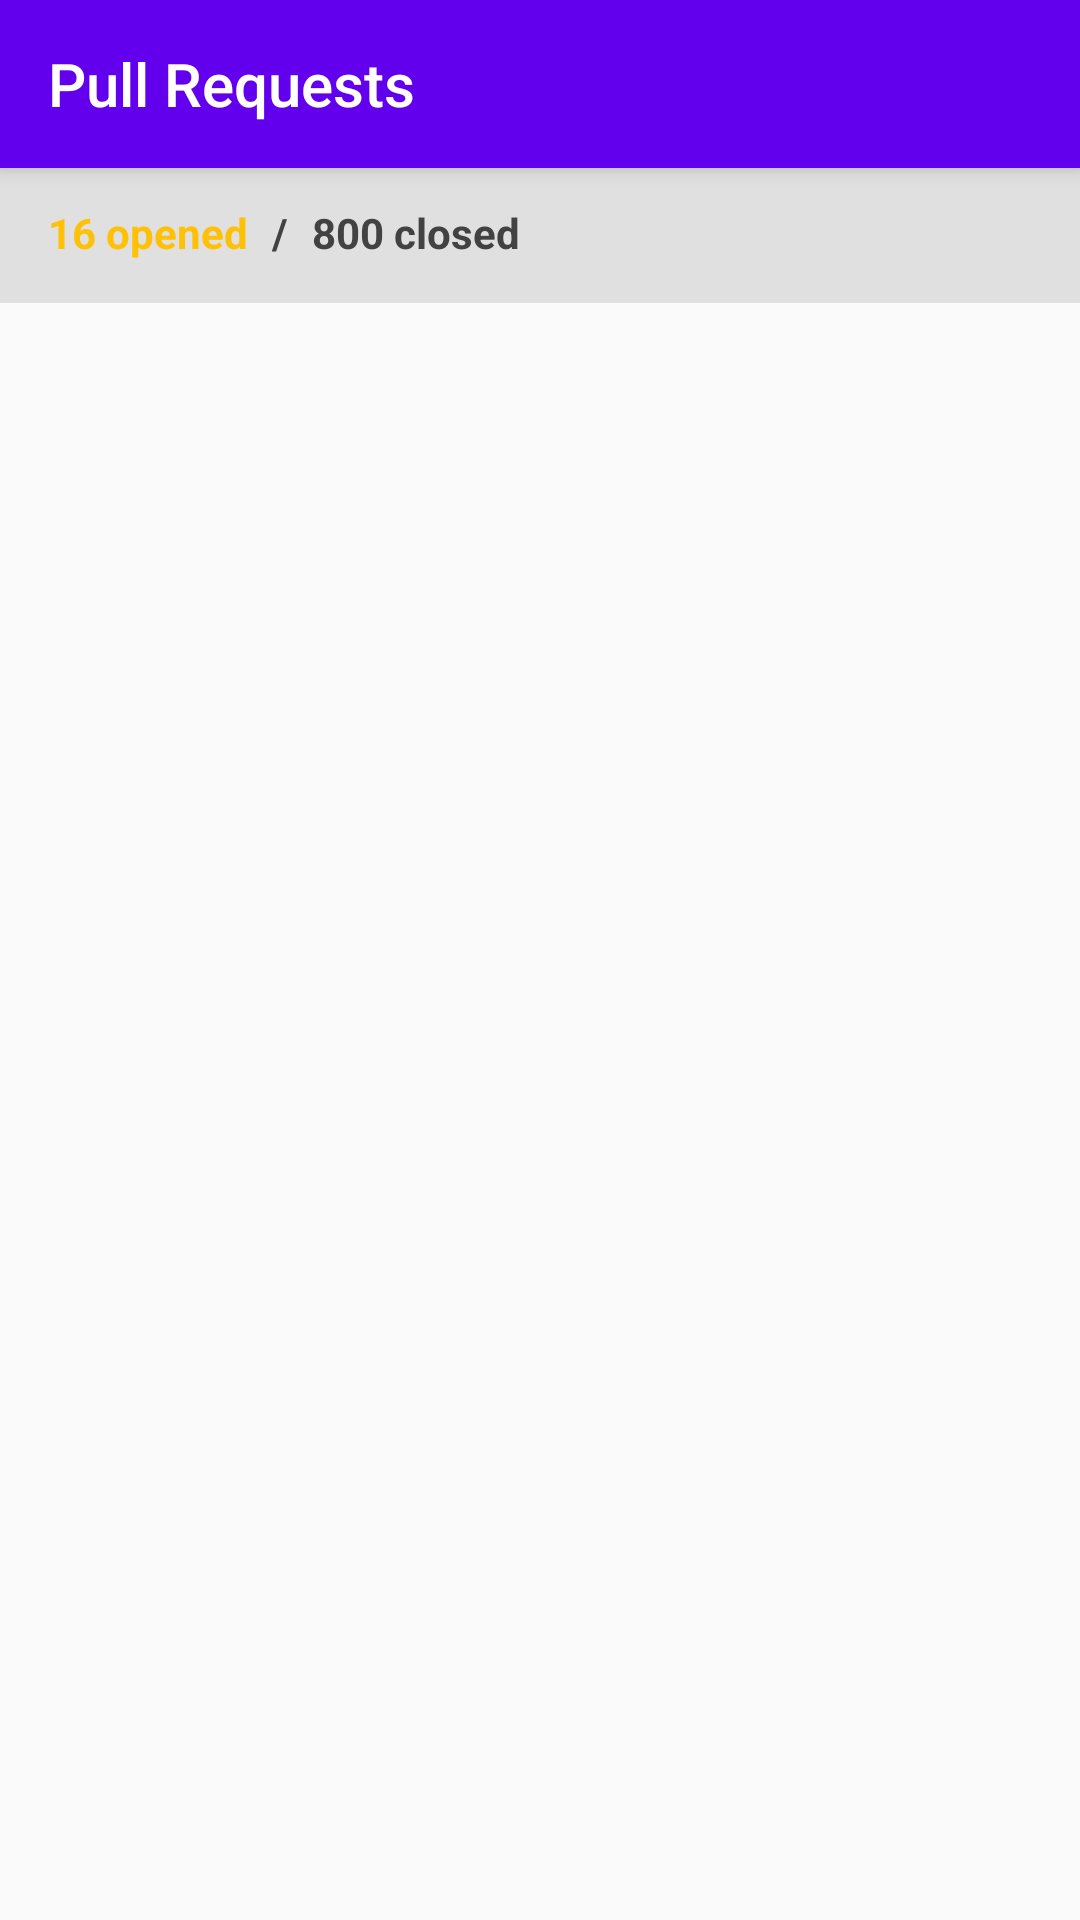

Layout XML and referenced resources for this Android screen:
<!-- AndroidManifest.xml: application theme Theme.Gitpop -->
<!-- res/layout/pull_request_activity.xml -->
<?xml version="1.0" encoding="utf-8"?>
<androidx.constraintlayout.widget.ConstraintLayout xmlns:android="http://schemas.android.com/apk/res/android"
    xmlns:app="http://schemas.android.com/apk/res-auto"
    xmlns:tools="http://schemas.android.com/tools"
    android:layout_width="match_parent"
    android:layout_height="match_parent"
    tools:context=".activities.PullRequestActivity"
    tools:viewBindingIgnore="true">

    <androidx.appcompat.widget.Toolbar
        android:id="@+id/toolbar_pullrequest"
        android:layout_width="match_parent"
        android:layout_height="?attr/actionBarSize"
        android:background="?attr/colorPrimary"
        android:elevation="4dp"
        android:theme="@style/ThemeOverlay.AppCompat.Dark.ActionBar"
        app:layout_constraintEnd_toEndOf="parent"
        app:layout_constraintStart_toStartOf="parent"
        app:layout_constraintTop_toTopOf="parent"
        app:navigationIcon="@drawable/ic_back"
        app:popupTheme="@style/ThemeOverlay.AppCompat.Light"
        app:title="@string/title_pullrequest" />

    <androidx.recyclerview.widget.RecyclerView
        android:id='@+id/recycle_view_pullrequest_list'
        android:layout_width="match_parent"
        android:layout_height="0dp"
        android:orientation="vertical"
        app:layoutManager="androidx.recyclerview.widget.LinearLayoutManager"
        app:layout_constraintBottom_toBottomOf="parent"
        app:layout_constraintEnd_toEndOf="parent"
        app:layout_constraintStart_toStartOf="parent"
        app:layout_constraintTop_toBottomOf="@+id/toolbar_opend_closed"
        app:spanCount="3"
        tools:itemCount="10"
        tools:listitem="@layout/item_pullrequest">
    </androidx.recyclerview.widget.RecyclerView>

    <androidx.appcompat.widget.Toolbar
        android:id="@+id/toolbar_opend_closed"
        android:layout_width="0dp"
        android:layout_height="45dp"
        android:background="@color/colorGray"
        android:minHeight="?attr/actionBarSize"
        android:theme="?attr/actionBarTheme"
        app:layout_constraintEnd_toEndOf="parent"
        app:layout_constraintStart_toStartOf="parent"
        app:layout_constraintTop_toBottomOf="@+id/toolbar_pullrequest" />

    <TextView
        android:id="@+id/textView"
        android:layout_width="wrap_content"
        android:layout_height="wrap_content"
        android:layout_marginStart="16dp"
        android:layout_marginTop="12dp"
        android:layout_marginEnd="8dp"
        android:text="16 opened"
        android:textColor="@color/colorYellow"
        android:textStyle="bold"
        app:layout_constraintEnd_toStartOf="@+id/textView2"
        app:layout_constraintStart_toStartOf="@+id/toolbar_opend_closed"
        app:layout_constraintTop_toTopOf="@+id/toolbar_opend_closed" />

    <TextView
        android:id="@+id/textView2"
        android:layout_width="wrap_content"
        android:layout_height="wrap_content"
        android:layout_marginStart="8dp"
        android:layout_marginTop="12dp"
        android:text="/"
        android:textColor="@color/colorPrimary"
        android:textStyle="bold"
        app:layout_constraintStart_toEndOf="@+id/textView"
        app:layout_constraintTop_toTopOf="@+id/toolbar_opend_closed" />

    <TextView
        android:id="@+id/textView3"
        android:layout_width="wrap_content"
        android:layout_height="wrap_content"
        android:layout_marginStart="8dp"
        android:layout_marginTop="12dp"
        android:text="800 closed"
        android:textColor="@color/colorPrimary"
        android:textStyle="bold"
        app:layout_constraintStart_toEndOf="@+id/textView2"
        app:layout_constraintTop_toTopOf="@+id/toolbar_opend_closed" />
</androidx.constraintlayout.widget.ConstraintLayout>
<!-- res/layout/item_pullrequest.xml (included above) -->
<?xml version="1.0" encoding="utf-8"?>
<androidx.cardview.widget.CardView xmlns:android="http://schemas.android.com/apk/res/android"
    xmlns:app="http://schemas.android.com/apk/res-auto"
    android:layout_width="match_parent"
    android:layout_height="wrap_content"
    android:layout_margin="8dp"
    android:padding="4dp"
    app:cardCornerRadius="24dp">

    <androidx.constraintlayout.widget.ConstraintLayout
        android:layout_width="match_parent"
        android:layout_height="wrap_content">

        <TextView
            android:id="@+id/title_pull"
            android:layout_width="wrap_content"
            android:layout_height="wrap_content"
            android:layout_marginStart="8dp"
            android:layout_marginTop="16dp"
            android:layout_marginEnd="8dp"
            android:text="Titulo do pull request"
            android:textAlignment="textStart"
            android:textColor="@color/colorBlue"
            android:textSize="18sp"
            android:textStyle="bold"
            app:layout_constraintEnd_toEndOf="parent"
            app:layout_constraintHorizontal_bias="0.071"
            app:layout_constraintStart_toStartOf="parent"
            app:layout_constraintTop_toTopOf="parent" />

        <TextView
            android:id="@+id/description_pull"
            android:layout_width="match_parent"
            android:layout_height="wrap_content"
            android:layout_marginTop="4dp"
            android:layout_marginBottom="4dp"
            android:layout_marginRight="4dp"
            android:layout_marginLeft="22dp"
            android:ellipsize="end"
            android:maxLines="5"
            android:text="oioioioioioioioioioioioioioioioioioioioioioioioioioi"
            android:textColor="@color/black"
            app:layout_constraintEnd_toEndOf="parent"
            app:layout_constraintStart_toStartOf="@+id/title_pull"
            app:layout_constraintTop_toBottomOf="@+id/title_pull" />

        <ImageView
            android:id="@+id/userPhoto"
            android:layout_width="58dp"
            android:layout_height="56dp"
            android:layout_marginStart="16dp"
            android:layout_marginTop="8dp"
            android:layout_marginBottom="8dp"
            app:layout_constraintBottom_toBottomOf="parent"
            app:layout_constraintStart_toStartOf="parent"
            app:layout_constraintTop_toBottomOf="@+id/description_pull"
            app:srcCompat="@drawable/ic_photo" />

        <TextView
            android:id="@+id/username_pull"
            android:layout_width="wrap_content"
            android:layout_height="wrap_content"
            android:layout_marginStart="16dp"
            android:layout_marginTop="24dp"
            android:text="username"
            android:textColor="@color/colorBlue"
            android:textSize="14sp"
            android:textStyle="bold"
            app:layout_constraintStart_toEndOf="@+id/userPhoto"
            app:layout_constraintTop_toBottomOf="@+id/description_pull" />
    </androidx.constraintlayout.widget.ConstraintLayout>
</androidx.cardview.widget.CardView>
<!-- resources referenced by this layout -->
<resources>
  <color name="black">#FF000000</color>
  <color name="colorBlue">#1B73BA</color>
  <color name="colorGray">#e0e0e0</color>
  <color name="colorPrimary">#424242</color>
  <color name="colorYellow">#FFC107</color>
  <string name="title_pullrequest">Pull Requests</string>
  <style name="Theme.Gitpop" parent="Theme.AppCompat.Light.NoActionBar">
          
          <item name="colorPrimary">@color/purple_500</item>
          <item name="colorPrimaryVariant">@color/purple_700</item>
          <item name="colorOnPrimary">@color/white</item>
          
          <item name="colorSecondary">@color/teal_200</item>
          <item name="colorSecondaryVariant">@color/teal_700</item>
          <item name="colorOnSecondary">@color/black</item>
          
          <item name="android:statusBarColor" tools:targetApi="l">?attr/colorPrimaryVariant</item>
          
      </style>
  <color name="purple_500">#FF6200EE</color>
  <color name="purple_700">#FF3700B3</color>
  <color name="white">#FFFFFFFF</color>
  <color name="teal_200">#FF03DAC5</color>
  <color name="teal_700">#FF018786</color>
</resources>
